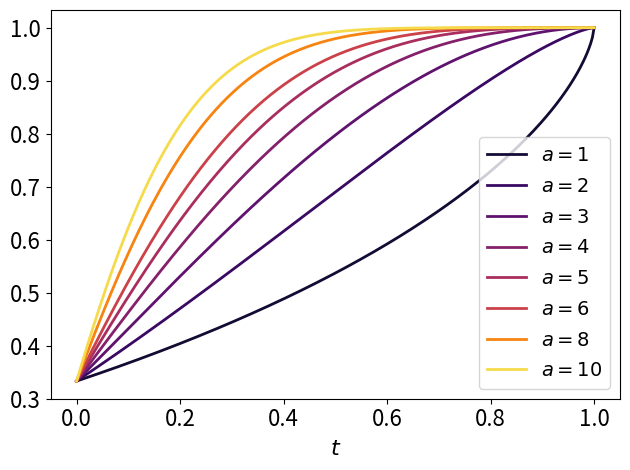

This chart was generated by the following Python code:
# Implementation of the requested functions, plus a quick demo plots.
import math
import numpy as np
import matplotlib.pyplot as plt
from matplotlib.cm import get_cmap
from matplotlib.pyplot import legend


def P_vi(K: int, a: float) -> float:
    """
    Compute P_{v_i}(x) = sum_{k=0}^{K-1} [ (-1)^k * C(n, k) / (k+1)^{alpha_t - 1} ]

    Parameters
    ----------
    n : int
        The 'n' in the binomial coefficient C(n, k).
    K : int
        Number of terms in the sum (upper limit is K-1).
    alpha_t : float
        The alpha_t parameter in the exponent.

    Returns
    -------
    float
        The value of the finite sum.
    """
    total = 0.0
    n = K - 1
    for k in range(K):
        print(k)
        term = ((-1) ** k) * math.comb(n, k) / ((k + 1) ** a)
        total += term
    return total

from math import comb, isclose

def P_vi_inter(K: int, a: float) -> float:
    """
    Probability that X = a*e1 + (1-a)*U (with U ~ Dirichlet(1,...,1) on the K-simplex)
    lies in the Voronoi region of e1 (i.e., X1 >= Xi for all i>=2),
    as a function of scalar a in [0,1].

    Special cases:
      - If a >= 0.5, the probability is 1.
      - If a == 0, the probability is 1/K.
    """
    if K < 2:
        raise ValueError("K must be >= 2.")
    if not (0.0 <= a <= 1.0):
        raise ValueError("a must be in [0, 1].")

    # Handle easy edges & numerical safety
    if a >= 0.5:
        return 1.0
    if a == 0.0:
        return 1.0 / K

    delta = a / (1.0 - a)  # in (0, 1) when a in (0, 0.5)

    s = 0.0
    for r in range(0, K):  # r = 0..K-1
        base = 1.0 - r * delta
        if base <= 0.0 and r > 0:
            # For r>=1, terms become non-positive and stay that way as r increases
            break
        term = ((-1.0)**r) * comb(K-1, r) * (base ** (K-1)) / (r + 1.0)
        s += max(term, 0.0) if base < 0 else term  # max(...) guard is redundant after break, but harmless
    return float(s)



def plot_P_vi_over_alpha(n: int, N: int = 200):
    """
    Plot P_{v_i}(x) as a function of alpha_t for N values between 0 and 1 (inclusive).

    Parameters
    ----------
    n : int
        The 'n' in C(n, k).
    K : int
        Number of terms in the sum (upper limit is K-1).
    N : int, optional
        Number of sample points for alpha_t in [0, 1], by default 200.
    """
    t = np.linspace(0.0, 1.0,  int(N))
    K=7
    for a in [1, 2, 3, 4, 5, 6, 8, 10]:
        alphas = -(np.log(np.array([1.0]) - t) * a)+1  # scale=1.0
        # alphas = (n-2) * alphas

        # values = np.array([P_vi_inter(n, a) for a in t])
        values = np.array([P_vi(n, a) for a in alphas])


        cmap = 'inferno'
        cm = get_cmap(cmap)
        plt.plot(t, values, linewidth=2, color=cm(float(a/(K+4))), label=f"$a={a}$")
    plt.xlabel(r"$t$", size=16)
    plt.xticks(size=16)
    plt.yticks(size=16)
    plt.legend(prop={'size': 14})
    # plt.ylabel(r"$P_{v_i}$")
    # plt.title(r"Voronoi probability $P_{v_i}$")
        # plt.grid(True, which="both", linestyle="--", alpha=0.4)
    plt.tight_layout()
    plt.show()


# --- Demo (you can delete this block) ---
# A quick example so you can see the plots right away.
# Feel free to call plot_P_vi_over_alpha with your own n, K, N.
plot_P_vi_over_alpha(n=3, N=300)
